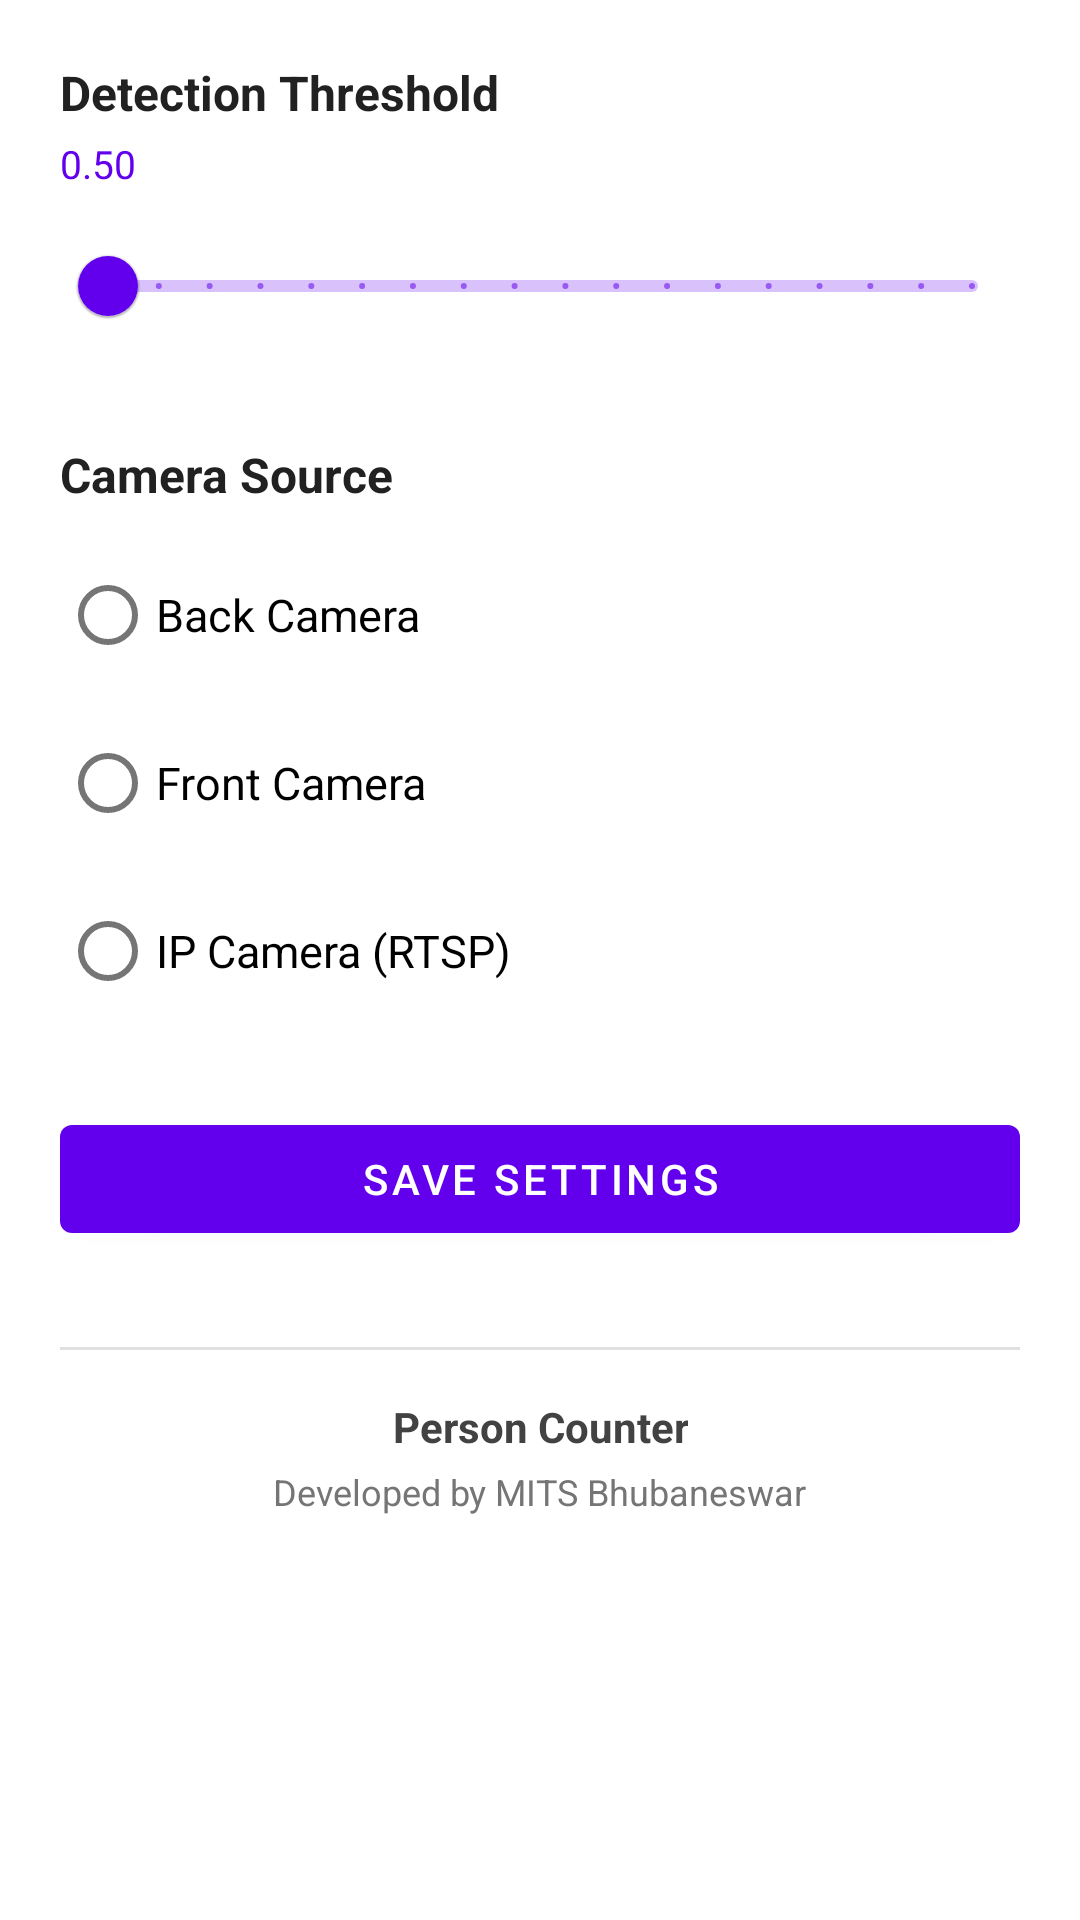

This screen was rendered from an Android layout file. Write that file and the resources it references.
<!-- AndroidManifest.xml: activity theme Theme.PersonCounter.Settings -->
<!-- res/layout/activity_settings.xml -->
<?xml version="1.0" encoding="utf-8"?>
<ScrollView
    xmlns:android="http://schemas.android.com/apk/res/android"
    xmlns:app="http://schemas.android.com/apk/res-auto"
    android:layout_width="match_parent"
    android:layout_height="match_parent"
    android:background="#FFFFFF">

    <LinearLayout
        android:layout_width="match_parent"
        android:layout_height="wrap_content"
        android:orientation="vertical"
        android:padding="20dp">

        
        <TextView
            android:layout_width="wrap_content"
            android:layout_height="wrap_content"
            android:text="@string/settings_threshold_title"
            android:textSize="16sp"
            android:textStyle="bold"
            android:textColor="#212121"
            android:layout_marginBottom="4dp" />

        <TextView
            android:id="@+id/tvThresholdValue"
            android:layout_width="wrap_content"
            android:layout_height="wrap_content"
            android:text="0.50"
            android:textSize="13sp"
            android:textColor="@color/purple_500"
            android:layout_marginBottom="8dp" />

        
        <com.google.android.material.slider.Slider
            android:id="@+id/sliderThreshold"
            android:layout_width="match_parent"
            android:layout_height="wrap_content"
            android:valueFrom="10"
            android:valueTo="95"
            android:stepSize="5"
            app:labelBehavior="gone"
            android:layout_marginBottom="28dp" />

        
        <TextView
            android:layout_width="wrap_content"
            android:layout_height="wrap_content"
            android:text="@string/settings_camera_title"
            android:textSize="16sp"
            android:textStyle="bold"
            android:textColor="#212121"
            android:layout_marginBottom="12dp" />

        <RadioGroup
            android:id="@+id/rgCamera"
            android:layout_width="match_parent"
            android:layout_height="wrap_content"
            android:orientation="vertical"
            android:layout_marginBottom="20dp">

            <RadioButton
                android:id="@+id/rbBack"
                android:layout_width="wrap_content"
                android:layout_height="wrap_content"
                android:text="@string/camera_back"
                android:textSize="15sp"
                android:layout_marginBottom="8dp" />

            <RadioButton
                android:id="@+id/rbFront"
                android:layout_width="wrap_content"
                android:layout_height="wrap_content"
                android:text="@string/camera_front"
                android:textSize="15sp"
                android:layout_marginBottom="8dp" />

            <RadioButton
                android:id="@+id/rbIp"
                android:layout_width="wrap_content"
                android:layout_height="wrap_content"
                android:text="@string/camera_ip"
                android:textSize="15sp" />

        </RadioGroup>

        
        <LinearLayout
            android:id="@+id/layoutIpCamera"
            android:layout_width="match_parent"
            android:layout_height="wrap_content"
            android:orientation="vertical"
            android:visibility="gone">

            
            <View
                android:layout_width="match_parent"
                android:layout_height="1dp"
                android:background="#E0E0E0"
                android:layout_marginBottom="16dp" />

            <TextView
                android:layout_width="wrap_content"
                android:layout_height="wrap_content"
                android:text="@string/settings_ip_title"
                android:textSize="16sp"
                android:textStyle="bold"
                android:textColor="#212121"
                android:layout_marginBottom="12dp" />

            <com.google.android.material.textfield.TextInputLayout
                android:layout_width="match_parent"
                android:layout_height="wrap_content"
                android:hint="@string/hint_ip_url"
                style="@style/Widget.MaterialComponents.TextInputLayout.OutlinedBox"
                android:layout_marginBottom="12dp">

                <com.google.android.material.textfield.TextInputEditText
                    android:id="@+id/etIpUrl"
                    android:layout_width="match_parent"
                    android:layout_height="wrap_content"
                    android:inputType="textUri"
                    android:imeOptions="actionNext"
                    android:singleLine="true" />

            </com.google.android.material.textfield.TextInputLayout>

            <TextView
                android:layout_width="wrap_content"
                android:layout_height="wrap_content"
                android:text="@string/settings_ip_auth"
                android:textSize="12sp"
                android:textColor="#757575"
                android:layout_marginBottom="8dp" />

            <com.google.android.material.textfield.TextInputLayout
                android:layout_width="match_parent"
                android:layout_height="wrap_content"
                android:hint="@string/hint_ip_user"
                style="@style/Widget.MaterialComponents.TextInputLayout.OutlinedBox"
                android:layout_marginBottom="12dp">

                <com.google.android.material.textfield.TextInputEditText
                    android:id="@+id/etIpUser"
                    android:layout_width="match_parent"
                    android:layout_height="wrap_content"
                    android:inputType="textNoSuggestions"
                    android:imeOptions="actionNext"
                    android:singleLine="true" />

            </com.google.android.material.textfield.TextInputLayout>

            <com.google.android.material.textfield.TextInputLayout
                android:layout_width="match_parent"
                android:layout_height="wrap_content"
                android:hint="@string/hint_ip_pass"
                style="@style/Widget.MaterialComponents.TextInputLayout.OutlinedBox"
                app:endIconMode="password_toggle"
                android:layout_marginBottom="16dp">

                <com.google.android.material.textfield.TextInputEditText
                    android:id="@+id/etIpPass"
                    android:layout_width="match_parent"
                    android:layout_height="wrap_content"
                    android:inputType="textPassword"
                    android:singleLine="true" />

            </com.google.android.material.textfield.TextInputLayout>

        </LinearLayout>

        
        <com.google.android.material.button.MaterialButton
            android:id="@+id/btnSave"
            android:layout_width="match_parent"
            android:layout_height="wrap_content"
            android:text="@string/btn_save"
            android:layout_marginTop="8dp" />

        
        <View
            android:layout_width="match_parent"
            android:layout_height="1dp"
            android:background="#E0E0E0"
            android:layout_marginTop="32dp"
            android:layout_marginBottom="16dp" />

        <TextView
            android:layout_width="wrap_content"
            android:layout_height="wrap_content"
            android:text="@string/app_name"
            android:textSize="14sp"
            android:textStyle="bold"
            android:textColor="#424242"
            android:layout_gravity="center_horizontal"
            android:gravity="center" />

        <TextView
            android:layout_width="wrap_content"
            android:layout_height="wrap_content"
            android:text="@string/developed_by"
            android:textSize="12sp"
            android:textColor="#757575"
            android:layout_gravity="center_horizontal"
            android:gravity="center"
            android:layout_marginTop="4dp"
            android:layout_marginBottom="8dp" />

    </LinearLayout>
</ScrollView>
<!-- resources referenced by this layout -->
<resources>
  <color name="purple_500">#FF6200EE</color>
  <string name="app_name">Person Counter</string>
  <string name="btn_save">Save Settings</string>
  <string name="camera_back">Back Camera</string>
  <string name="camera_front">Front Camera</string>
  <string name="camera_ip">IP Camera (RTSP)</string>
  <string name="developed_by">Developed by MITS Bhubaneswar</string>
  <string name="hint_ip_pass">Password (optional)</string>
  <string name="hint_ip_url">rtsp://192.168.1.1:554/stream</string>
  <string name="hint_ip_user">Username (optional)</string>
  <string name="settings_camera_title">Camera Source</string>
  <string name="settings_ip_auth">Credentials (leave blank if not required)</string>
  <string name="settings_ip_title">IP Camera</string>
  <string name="settings_threshold_title">Detection Threshold</string>
  <style name="Theme.PersonCounter.Settings" parent="Theme.MaterialComponents.DayNight">
          <item name="colorPrimary">@color/purple_500</item>
          <item name="colorPrimaryVariant">@color/purple_700</item>
          <item name="colorOnPrimary">@color/white</item>
          <item name="colorSecondary">@color/teal_200</item>
          <item name="colorSecondaryVariant">@color/teal_700</item>
          <item name="colorOnSecondary">@color/black</item>
      </style>
  <color name="purple_700">#FF3700B3</color>
  <color name="white">#FFFFFFFF</color>
  <color name="teal_200">#FF03DAC5</color>
  <color name="teal_700">#FF018786</color>
  <color name="black">#FF000000</color>
</resources>
